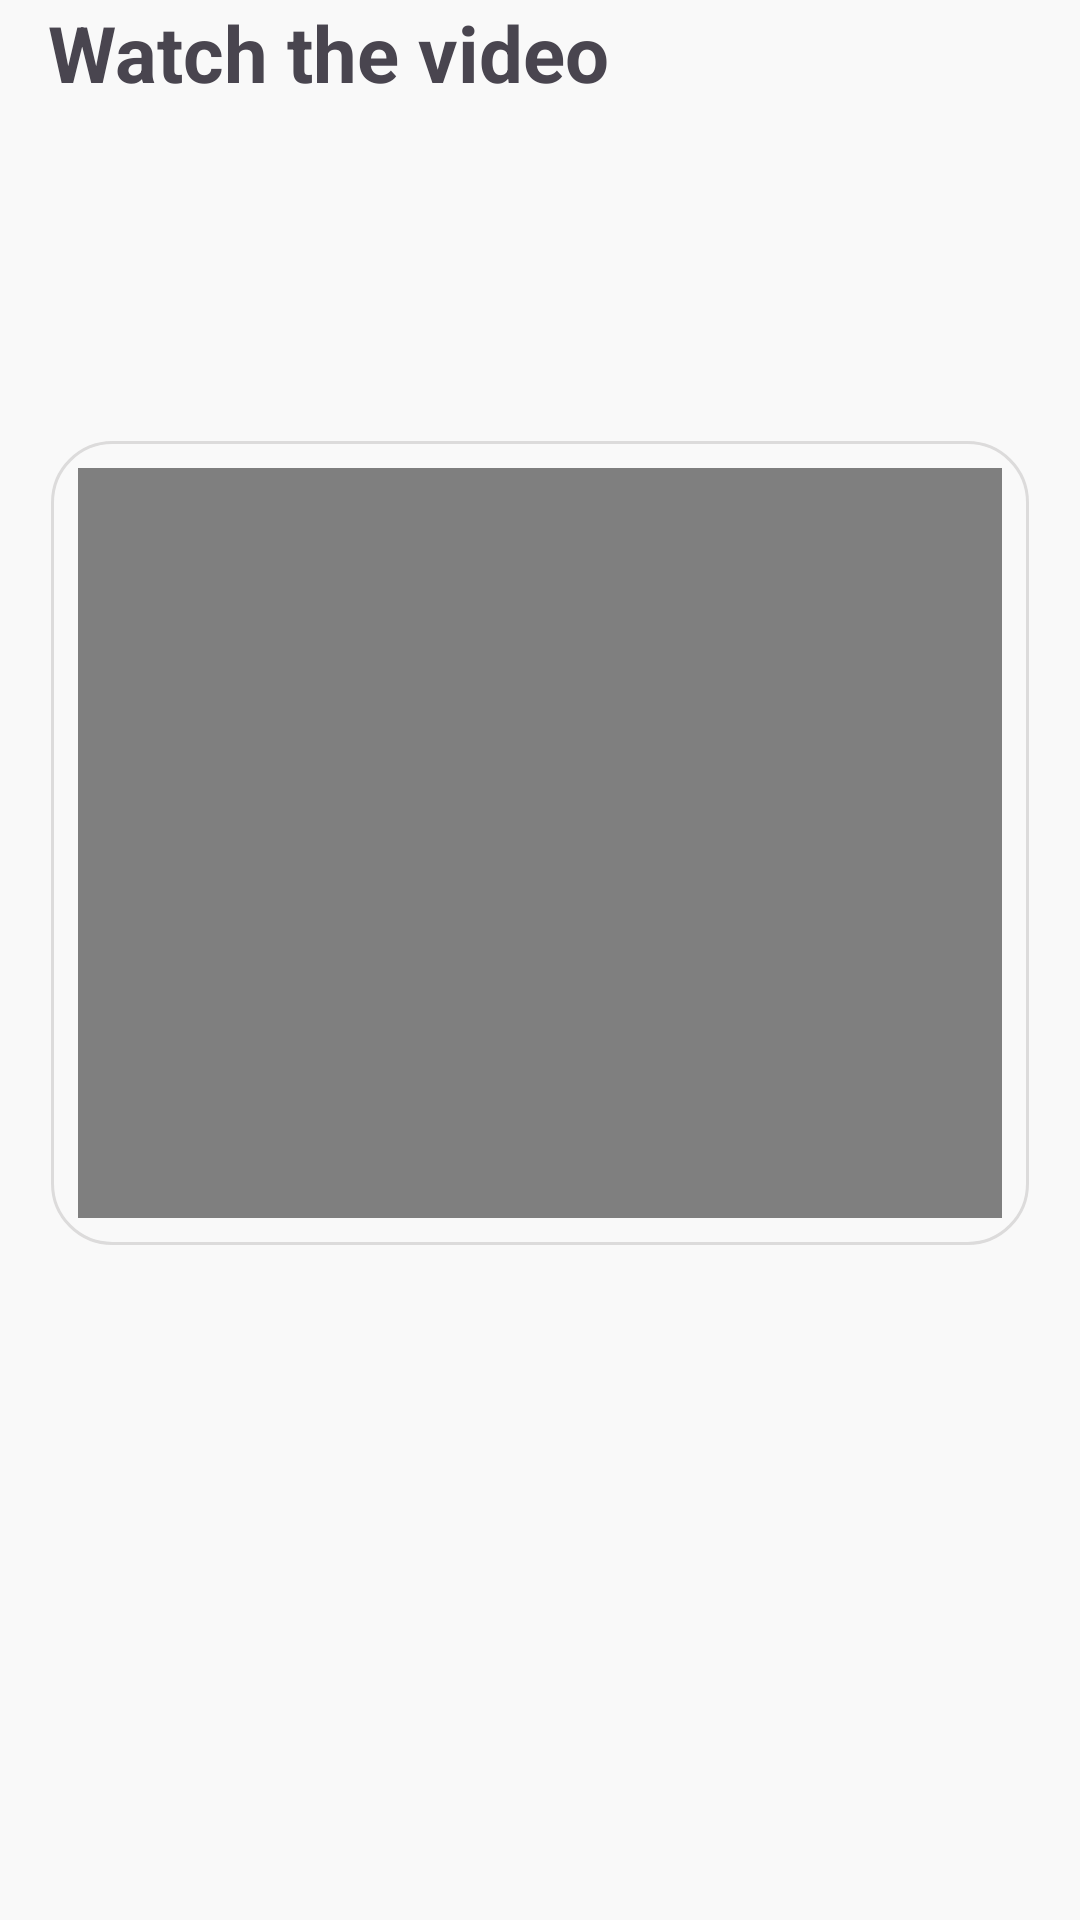

Android layout source for this screen:
<!-- AndroidManifest.xml: application theme Theme.MyApplication -->
<!-- res/layout/exercise_video.xml -->
<?xml version="1.0" encoding="utf-8"?>
<LinearLayout xmlns:android="http://schemas.android.com/apk/res/android"
    xmlns:app="http://schemas.android.com/apk/res-auto"
    xmlns:tools="http://schemas.android.com/tools"
    android:layout_width="match_parent"
    android:layout_height="match_parent"
    android:orientation="vertical">

    <TextView
        android:id="@+id/title"
        android:layout_width="match_parent"
        android:layout_height="wrap_content"
        android:layout_marginBottom="30dp"
        android:paddingLeft="16dp"
        android:paddingRight="16dp"
        android:text="@string/exerciseVideo_title"
        android:textSize="26sp"
        android:textStyle="bold" />

    <RelativeLayout
        android:layout_width="match_parent"
        android:layout_height="match_parent"
        android:padding="16dp">

        <FrameLayout
            android:layout_width="match_parent"
            android:layout_height="wrap_content"
            android:layout_centerInParent="false"
            android:layout_marginTop="65dp"
            android:background="@drawable/word_border"
            android:backgroundTint="@null"
            android:gravity="center"
            tools:ignore="UselessParent">

            <VideoView
                android:id="@+id/videoView"
                android:layout_width="wrap_content"
                android:layout_height="250dp"
                android:layout_gravity="center" />
        </FrameLayout>
    </RelativeLayout>

</LinearLayout>
<!-- resources referenced by this layout -->
<resources>
  <!-- drawable word_border (drawable) -->
  <?xml version="1.0" encoding="utf-8"?>
  <layer-list xmlns:android="http://schemas.android.com/apk/res/android" >
      <item
          android:bottom="1dp"
          android:left="1dp"
          android:right="1dp"
          android:top="1dp">
          <shape android:shape="rectangle" >
              <corners android:radius="20dp"/>
              <stroke
                  android:width="1dp"
                  android:color="#dcdbdb" />
              <padding android:left="10dp"
                  android:right="10dp"
                  android:top="10dp"
                  android:bottom="10dp" />
          </shape>
      </item>
  
  </layer-list>
  <string name="exerciseVideo_title">Watch the video</string>
  <style name="Theme.MyApplication" parent="Base.Theme.MyApplication" />
  <style name="Base.Theme.MyApplication" parent="Theme.Material3.DayNight.NoActionBar">
          
          <item name="colorPrimary">@color/red</item>
          <item name="colorSecondary">@color/pink</item>
          
          <item name="android:windowBackground">#f9f9f9</item>
          <item name="android:colorBackground">#f9f9f9</item>
          <item name="toolbarStyle">@style/ToolbarStyle</item>
          <item name="android:textColorLink">@color/red</item>
          <item name="actionOverflowButtonStyle">@style/IconOverflow</item>
      </style>
  <color name="red">#870214</color>
  <color name="pink">#EE99A5</color>
  
      // Color references for code
  <style name="ToolbarStyle" parent="@style/Widget.AppCompat.Toolbar">
          <item name="titleTextColor">#E6E6E6</item>
      </style>
  <style name="IconOverflow" parent="Widget.AppCompat.ActionButton.Overflow">
          <item name="android:tint">#E6E6E6</item>
      </style>
</resources>
